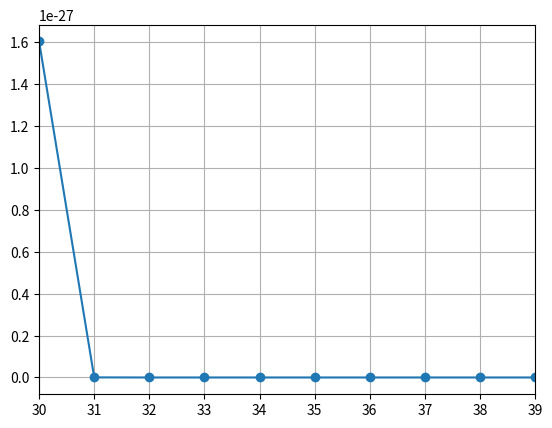

Python code for this plot:
#-------------------------------------------------------------------------------
# Name:        module1
# Purpose:
#
# Author:      Philippe
#
# Created:     20/06/2021
# Copyright:   (c) Philippe 2021
# Licence:     <your licence>
#-------------------------------------------------------------------------------
# Inspiration : https://stackoverflow.com/questions/10944621/dynamically-updating-plot-in-matplotlib
#-------------------------------------------------------------------------------
import numpy as np
import time
import matplotlib.pyplot as plt

plt.ion()

class Scope():

    def __init__(self, fig, ax, max_points = 10, dt=1.0):
    #def on_launch(self):
        #Suppose we know the x range
        self.min_x = 0
        self.max_x = 10
        self.dt = dt    # default Delay between 2 points
        self.max_points = max_points  #max number of points to display.
        #Set up plot
        self.figure = fig
        self.ax = ax
        self.lines, = self.ax.plot([],[], 'o-')
        #Autoscale on unknown axis and known lims on the other
        self.ax.set_autoscaley_on(True)
        self.ax.set_xlim(self.min_x, self.max_x)
        #Other stuff
        self.ax.grid()
        #list of points
        self.xdata = []
        self.ydata = []


    def on_running(self):
        #Update data (with the new _and_ the old points)
        self.lines.set_xdata(self.xdata)
        self.lines.set_ydata(self.ydata)
        #Need both of these in order to rescale
        self.ax.relim()
        max10 = max(max(self.xdata),10)
        self.ax.set_xlim(min(self.xdata), max10)
        self.ax.autoscale_view()
        #We need to draw *and* flush
        self.figure.canvas.draw()
        self.figure.canvas.flush_events()


    def add_point_xy(self, x, y):
        #set x, pass None if not used
        if x==None: #x not used, step is self.dt
            if self.xdata: #not empty list
                self.xdata.append(self.xdata[-1]+self.dt)
            else:
                self.xdata.append(0)
        else:       #x is defined
            self.xdata.append(x)
        #set y, pass None if not used
        self.ydata.append(y)
        if (len(self.xdata) > self.max_points):
            self.xdata.pop(0)
            self.ydata.pop(0)
        self.on_running()




def main():
    print("debut")
    fig, ax = plt.subplots()
    scope = Scope(fig, ax)
    for x in np.arange(0,20,0.5):
        y = np.exp(-x**2)+10*np.exp(-(x-7)**2)
        scope.add_point_xy(None, y)
        time.sleep(0.25)
    print("fin")

    #d()

if __name__ == '__main__':
    main()
